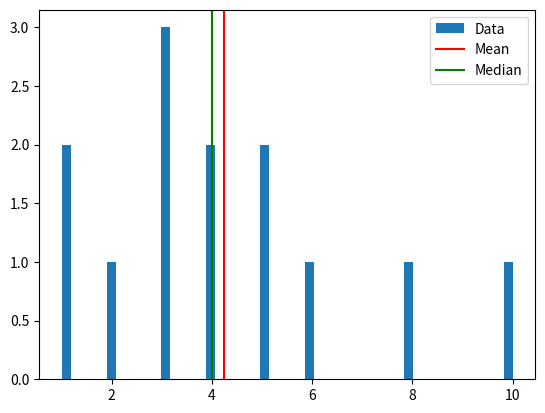

This chart was generated by the following Python code:
###
## Module for basic statistics
###

## Here I need functions to take in data
## and do the following:
##
## 1. Calculate mean. Calculate median. Calculate 
##    standard deviation.
##
## 2. Display the result with a nice print statement.
##
## 3. Plot a histogram of the data, with the mean and median 
##    marked on the plot. This should be part of a new Python
##    file in the package, called graphics.py.
##
## 4. Remember to provide a mechanism for checking that the input
##    is a numpy array or a list (if a list, you must convert it
##    to a numpy array).
##
## 5. Also, do something and/or throw an exception/message if the
##    numpy and matplotlib packages are not installed.

import numpy as np
import matplotlib.pyplot as plt

def calculate_statistics(data):
    if not isinstance(data, (np.ndarray, list)):
        raise ValueError("Input must be a numpy array or a list")
    if isinstance(data, list):
        data = data
    
    mean = np.mean(data)
    median = np.median(data)
    std_dev = np.std(data)
    
    return mean, median, std_dev

def display_statistics(mean, median, std_dev):
    print(f"Mean: {mean}")
    print(f"Median: {median}")
    print(f"Standard Deviation: {std_dev}")

def plot_histogram(data, mean, median):
    plt.hist(data, bins=50, alpha=1, label='Data')
    plt.axvline(mean, color='r', label='Mean')
    plt.axvline(median, color='g', label='Median')
    plt.legend()
    plt.show()

def main():
    try:
        import numpy as np
        import matplotlib.pyplot as plt
    except ImportError:
        raise ImportError("numpy and/or matplotlib packages are not installed")
    
    data = np.array([1, 2, 3, 4, 5, 5, 3, 1, 4, 6, 8, 3, 10])  # example data
    mean, median, std_dev = calculate_statistics(data)
    display_statistics(mean, median, std_dev)
    plot_histogram(data, mean, median)

if __name__ == "__main__":
    main()